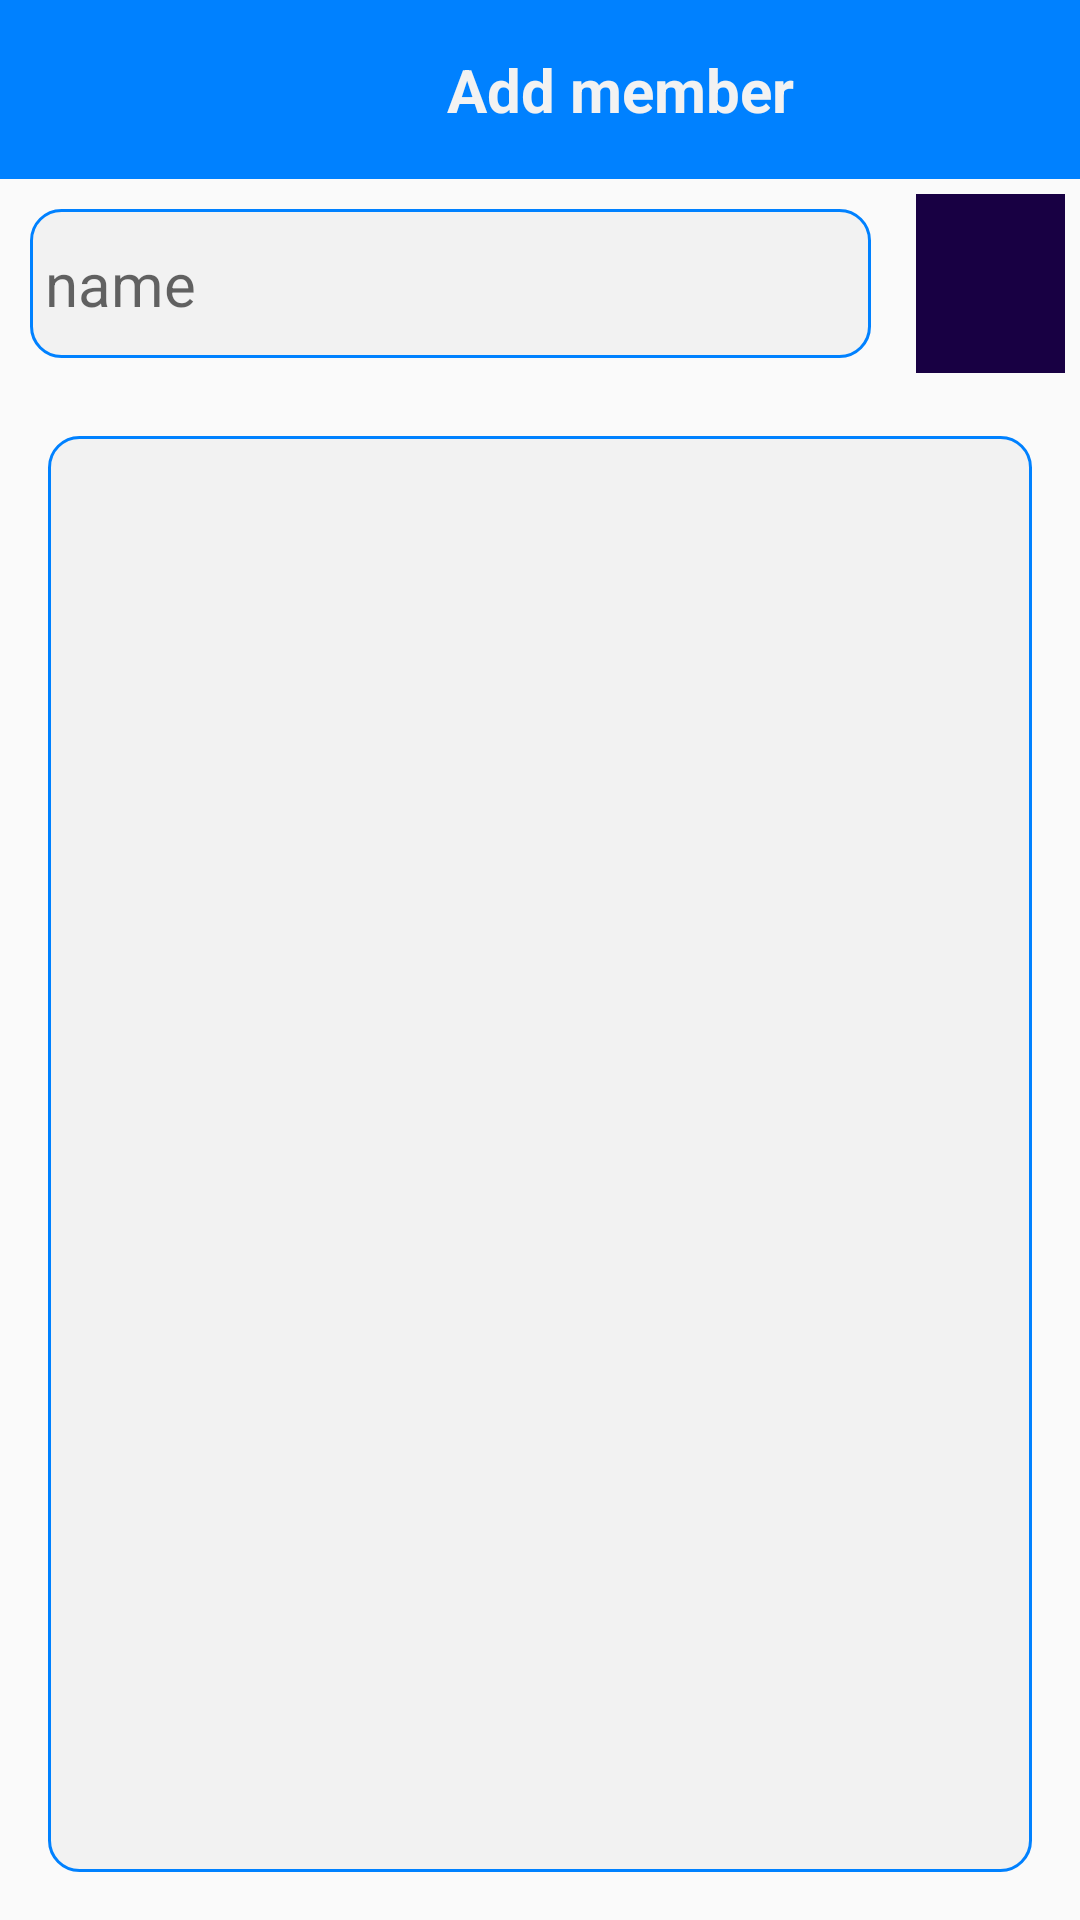

Produce the Android XML layout that renders to this screen, including the resource entries it uses.
<!-- AndroidManifest.xml: application theme AppTheme -->
<!-- res/layout/fragment_add_member_for_captain.xml -->
<?xml version="1.0" encoding="utf-8"?>
<LinearLayout xmlns:android="http://schemas.android.com/apk/res/android"
    xmlns:tools="http://schemas.android.com/tools"
    android:layout_width="match_parent"
    android:layout_height="match_parent"
    tools:context=".GroupFragment.AddMemberForCaptainFragment"
    android:orientation="vertical"
    android:weightSum="10">

    <LinearLayout
        android:layout_weight="1"
        android:background="@color/blue_hope"
        android:weightSum="15"
        android:orientation="horizontal"
        android:layout_width="match_parent"
        android:layout_height="0dp">
        <ImageButton
            android:id="@+id/btnBack"
           android:layout_margin="@dimen/dp_16"
            android:src="@drawable/icon_back"
            android:background="@color/blue_hope"
            android:layout_weight="1"
            android:layout_width="0dp"
            android:layout_height="match_parent" />
        <TextView
            android:layout_weight="14"
            android:layout_width="0dp"
            android:layout_height="match_parent"
            android:gravity="center"
            android:text="Add member"
            android:textColor="@color/white"
            android:textSize="@dimen/sp_20"
            android:textStyle="bold" />
    </LinearLayout>
    <LinearLayout
        android:layout_margin="@dimen/dp_5"
        android:layout_weight="1"
        android:weightSum="8"
        android:orientation="horizontal"
        android:layout_width="match_parent"
        android:layout_height="0dp">

        <EditText
            android:paddingLeft="@dimen/dp_5"
            android:hint="name"
            android:id="@+id/edtSearchMember"
            android:background="@drawable/bg_stroke_hope"
            android:layout_margin="@dimen/dp_5"
            android:layout_weight="6.8"
            android:layout_width="0dp"
            android:layout_height="match_parent"
            android:textColor="@color/black"
            android:textSize="@dimen/sp_20" />
        <ImageView
            android:id="@+id/btnSearchMember"
            android:layout_marginLeft="@dimen/dp_10"
            android:background="@color/end_blue_color"
            android:src="@drawable/search_ip"
            android:layout_weight="1.2"
            android:layout_width="0dp"
            android:layout_height="match_parent" />
    </LinearLayout>

    <android.support.v7.widget.RecyclerView
        android:layout_weight="8"
        android:id="@+id/listMemberSearch"
        android:background="@drawable/bg_stroke_hope"
        android:layout_margin="@dimen/dp_16"
        android:layout_width="match_parent"
        android:layout_height="0dp" />
</LinearLayout>
<!-- resources referenced by this layout -->
<resources>
  <color name="black">#000</color>
  <color name="blue_hope">#0081FF</color>
  <color name="end_blue_color">#180043</color>
  <color name="white">#F2F2F2</color>
  <dimen name="dp_10">10dp</dimen>
  <dimen name="dp_16">16dp</dimen>
  <dimen name="dp_5">5dp</dimen>
  <dimen name="sp_20">20sp</dimen>
  <!-- drawable bg_stroke_hope (drawable) -->
  <?xml version="1.0" encoding="utf-8"?>
  <shape xmlns:android="http://schemas.android.com/apk/res/android"
      android:shape="rectangle">
      <corners android:radius="@dimen/dp_10" />
      <stroke android:width="1dp"
          android:color="@color/blue_hope"
          />
      <solid android:color="@color/white" />
  
  
  </shape>
  <style name="AppTheme" parent="Theme.AppCompat.Light.NoActionBar">
          
          <item name="colorPrimary">@color/colorPrimary</item>
          <item name="colorPrimaryDark">@color/colorPrimaryDark</item>
          <item name="colorAccent">@color/colorAccent</item>
      </style>
  <color name="colorPrimary">#008577</color>
  <color name="colorPrimaryDark">#00574B</color>
  <color name="colorAccent">#D81B60</color>
</resources>
